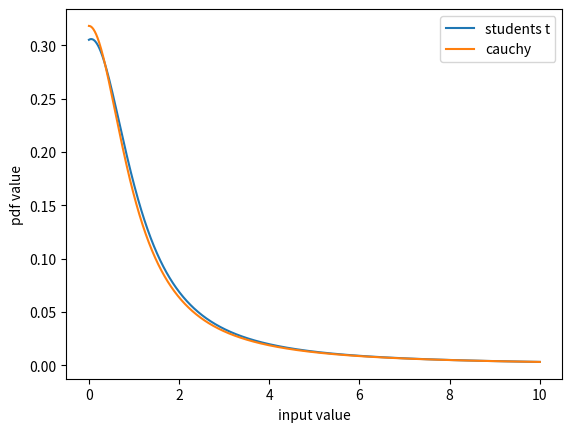

Reproduce this figure in Python.
import numpy as np
import matplotlib.pyplot as plt
import scipy.stats as stats

np.random.seed(1106)

x = np.arange(0, 10+0.01, 0.01)

t_y = stats.t.pdf(x, 1.05, loc=0.05, scale=1.05)  # student-t model
cauchy_y = stats.cauchy.pdf(x, loc=0, scale=1)  # cauchy model
plt.plot(x, t_y, label='students t')
plt.plot(x, cauchy_y, label='cauchy')
plt.xlabel("input value")
plt.ylabel("pdf value")
plt.legend()
plt.savefig("comparison.eps")
plt.show()
